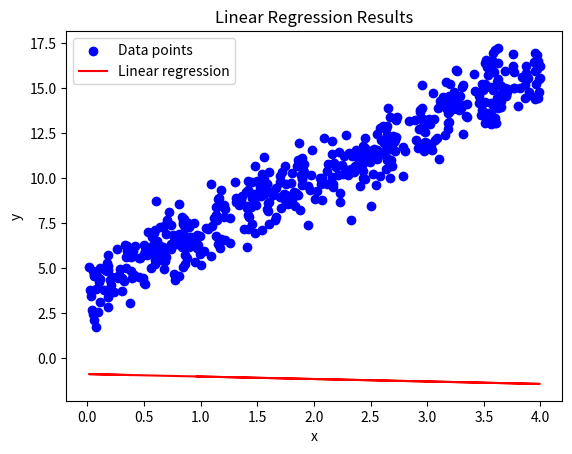

Generate this figure with matplotlib:
import matplotlib.pyplot as plt
import numpy as np
from matplotlib.animation import FuncAnimation

def linearRegression(x, y, learning_rate=0.01, iters=1000):
    # Initialize parameters
    m = np.random.uniform(0, 1) * -1
    c = np.random.uniform(0, 1) * -1
    y_guess = []
    # Initialize loss list
    loss = []

    for i in range(iters):
        # Forward propagation m is slope and c is y-intercept
        y_pred = m * x + c

        # Cost function (Mean Squared Error)
        cost = np.mean((y - y_pred) ** 2)
        loss.append(cost)

        # Backward propagation
        df = y_pred - y
        dm = 2 * np.mean(x * df)
        dc = 2 * np.mean(df)

        # Update parameters
        m -= learning_rate * dm
        c -= learning_rate * dc

        # Print loss every 100 iterations
        if (i + 1) % 100 == 0:
            print(f"Iteration {i + 1}, Loss: {cost}")
        y_guess.append(y_pred)

    # Calculate R-squared (how well our line fits)
    ss_total = np.sum((y - np.mean(y)) ** 2)
    ss_residual = np.sum((y - y_pred) ** 2)
    r_squared = 1 - (ss_residual / ss_total)

    return m, c, y_pred, cost, r_squared, y_guess

def main():
    #np.random.seed(0)
    x = 4 * np.random.rand(500, 1)
    y = 4 + 3 * x + np.random.randn(500, 1) * 1
    
    # Get results
    slope, bias, y_pred, mse, r_squared, y_guess = linearRegression(x, y)
    
    # Print results
    print(f"Estimated slope: {slope}")
    print(f"Estimated y-intercept: {bias}")
    print(f"Mean Squared Error: {mse}")
    print(f"R-squared Score: {r_squared}")
    
    # Plot results
    fig, ax = plt.subplots()
    ax.scatter(x, y, color='blue', label='Data points')
    line, = ax.plot(x, y_guess[0], color='red', label='Linear regression')
    plt.xlabel('x')
    plt.ylabel('y')
    plt.title('Linear Regression Results')
    plt.legend()

    def update(frame):
        line.set_ydata(y_guess[frame])
        return line,

    ani = FuncAnimation(fig, update, frames=len(y_guess), interval=5, blit=True)
    plt.show()

if __name__ == '__main__':
    main()